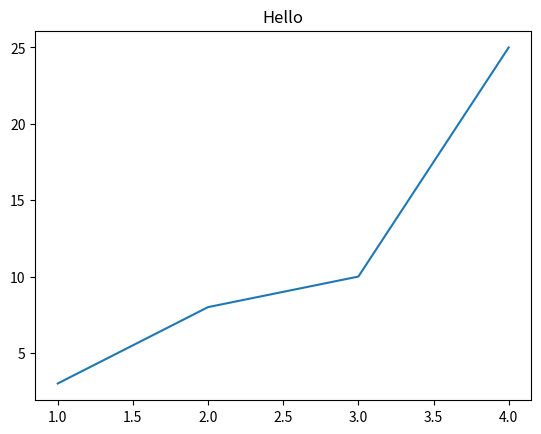

Write Python code to recreate this figure.
import matplotlib.pyplot as plt
plt.plot([1,2,3,4],[3,8,10,25])
plt.title("Hello")
plt.show()
